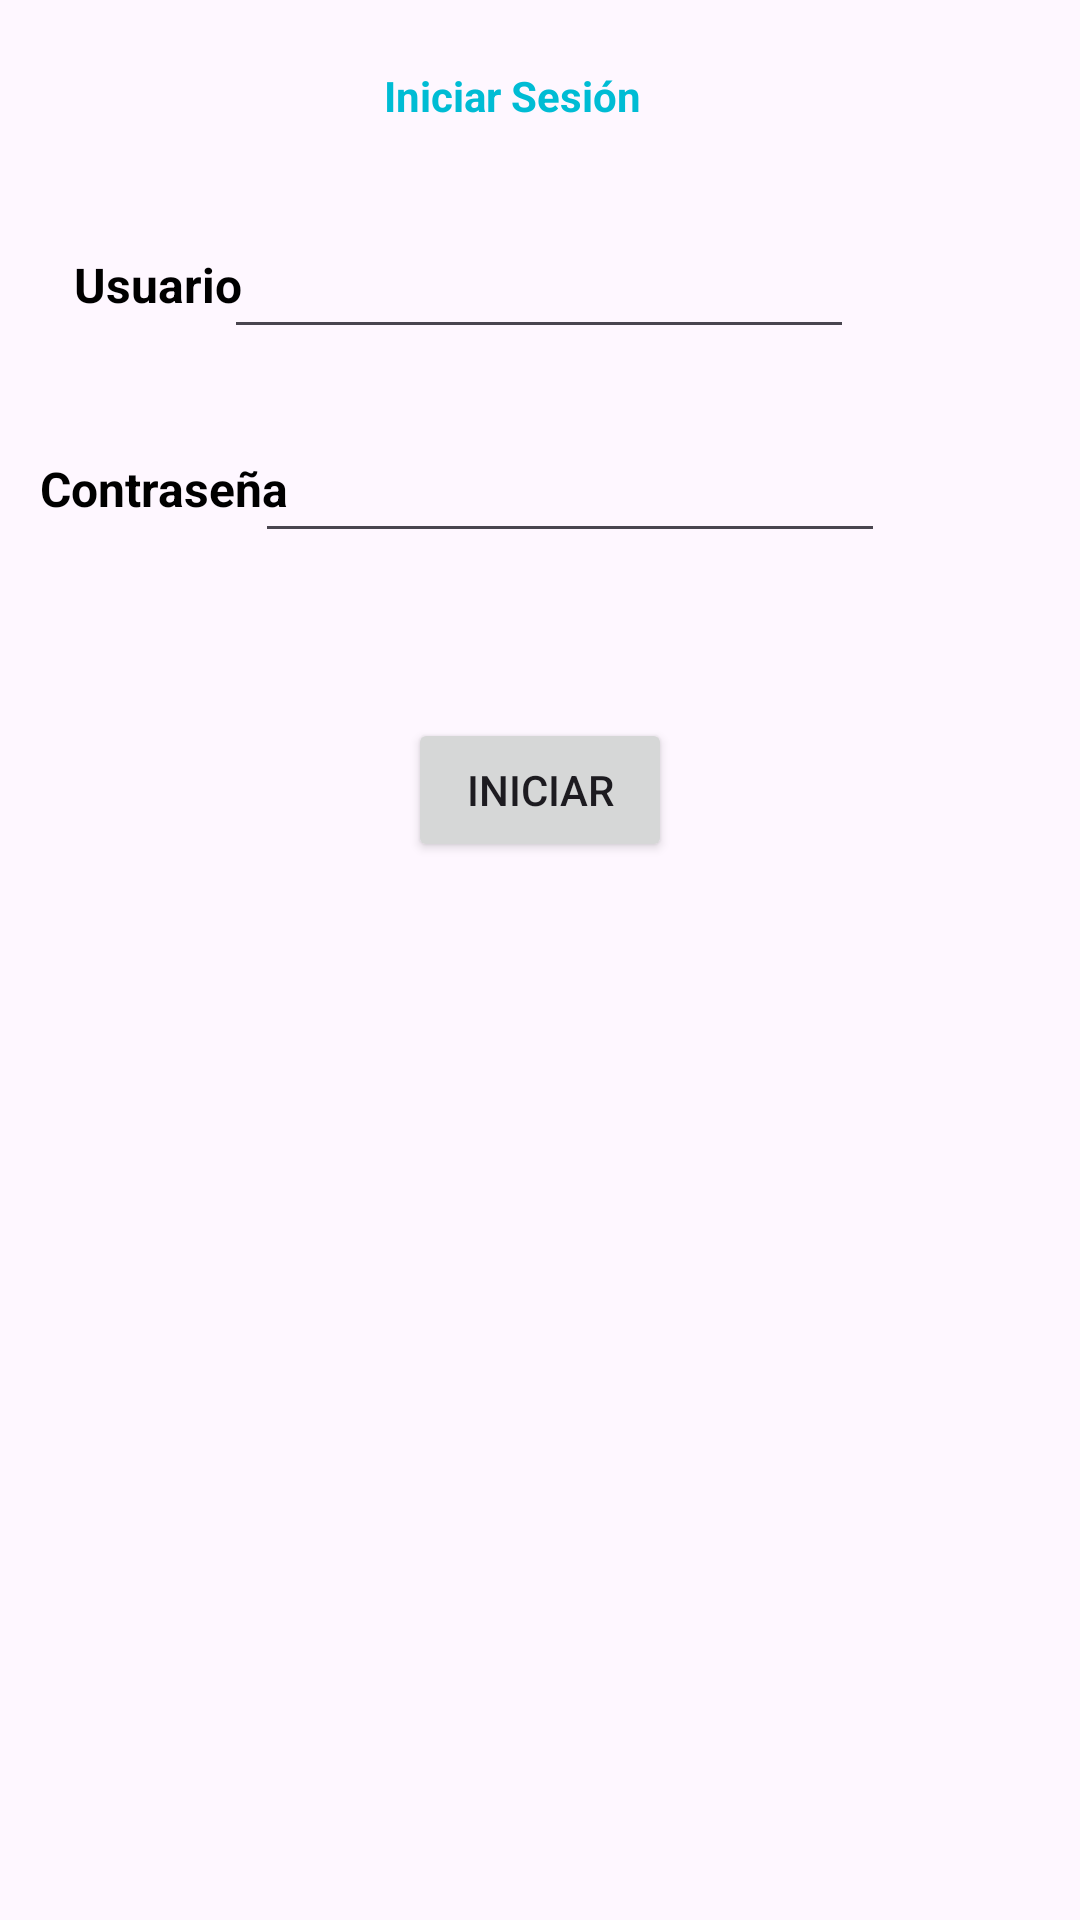

Layout XML and referenced resources for this Android screen:
<!-- AndroidManifest.xml: application theme Theme.MyprimeraApp -->
<!-- res/layout/activity_main_inicio.xml -->
<?xml version="1.0" encoding="utf-8"?>
<androidx.constraintlayout.widget.ConstraintLayout xmlns:android="http://schemas.android.com/apk/res/android"
    xmlns:app="http://schemas.android.com/apk/res-auto"
    xmlns:tools="http://schemas.android.com/tools"
    android:layout_width="match_parent"
    android:layout_height="match_parent"
    tools:context=".MainActivityInicio">

    <TextView
        android:id="@+id/textView3"
        android:layout_width="wrap_content"
        android:layout_height="wrap_content"
        android:text="Contraseña"
        android:textColor="#000000"
        android:textSize="16sp"
        android:textStyle="bold"
        app:layout_constraintBottom_toBottomOf="parent"
        app:layout_constraintEnd_toEndOf="parent"
        app:layout_constraintHorizontal_bias="0.048"
        app:layout_constraintStart_toStartOf="parent"
        app:layout_constraintTop_toTopOf="parent"
        app:layout_constraintVertical_bias="0.246" />

    <TextView
        android:id="@+id/textView2"
        android:layout_width="wrap_content"
        android:layout_height="wrap_content"
        android:text="Usuario"
        android:textColor="#000000"
        android:textSize="16sp"
        android:textStyle="bold"
        app:layout_constraintBottom_toBottomOf="parent"
        app:layout_constraintEnd_toEndOf="parent"
        app:layout_constraintHorizontal_bias="0.081"
        app:layout_constraintStart_toStartOf="parent"
        app:layout_constraintTop_toTopOf="parent"
        app:layout_constraintVertical_bias="0.136" />

    <TextView
        android:id="@+id/textView"
        android:layout_width="wrap_content"
        android:layout_height="wrap_content"
        android:text="Iniciar Sesión"
        android:textColor="#00BCD4"
        android:textSize="14sp"
        android:textStyle="bold"
        app:layout_constraintBottom_toBottomOf="parent"
        app:layout_constraintEnd_toEndOf="parent"
        app:layout_constraintHorizontal_bias="0.466"
        app:layout_constraintStart_toStartOf="parent"
        app:layout_constraintTop_toTopOf="parent"
        app:layout_constraintVertical_bias="0.036" />

    <EditText
        android:id="@+id/editTextUsuario"
        android:layout_width="wrap_content"
        android:layout_height="wrap_content"
        android:ems="10"
        android:inputType="text"
        app:layout_constraintBottom_toBottomOf="parent"
        app:layout_constraintEnd_toEndOf="parent"
        app:layout_constraintHorizontal_bias="0.497"
        app:layout_constraintStart_toStartOf="parent"
        app:layout_constraintTop_toTopOf="parent"
        app:layout_constraintVertical_bias="0.125" />

    <EditText
        android:id="@+id/editTextClave"
        android:layout_width="wrap_content"
        android:layout_height="wrap_content"
        android:ems="10"
        android:inputType="textPassword"
        app:layout_constraintBottom_toBottomOf="parent"
        app:layout_constraintEnd_toEndOf="parent"
        app:layout_constraintHorizontal_bias="0.567"
        app:layout_constraintStart_toStartOf="parent"
        app:layout_constraintTop_toTopOf="parent"
        app:layout_constraintVertical_bias="0.239" />

    <Button
        android:id="@+id/buttonIniciar"
        android:layout_width="wrap_content"
        android:layout_height="wrap_content"
        android:text="Iniciar"
        app:layout_constraintBottom_toBottomOf="parent"
        app:layout_constraintEnd_toEndOf="parent"
        app:layout_constraintStart_toStartOf="parent"
        app:layout_constraintTop_toTopOf="parent"
        app:layout_constraintVertical_bias="0.404" />
</androidx.constraintlayout.widget.ConstraintLayout>
<!-- resources referenced by this layout -->
<resources>
  <style name="Theme.MyprimeraApp" parent="Base.Theme.MyprimeraApp" />
  <style name="Base.Theme.MyprimeraApp" parent="Theme.Material3.DayNight.NoActionBar">
          
          
      </style>
</resources>
